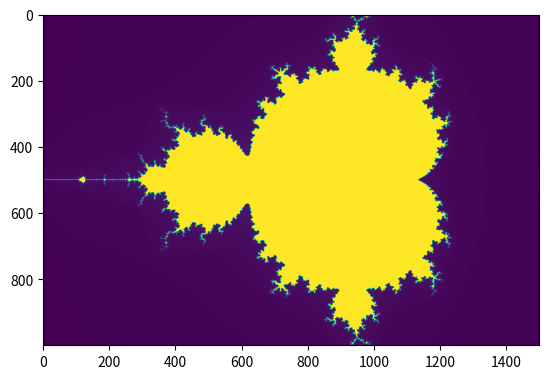

The script that saved this image:
# Adapted from:
# [redacted]

import matplotlib.pyplot as plt
from matplotlib.pylab import imshow
import numpy as np
import time


def is_mandelbrot_candidate(x, y, max_iterations):
    i = 0
    c = complex(x, y)
    z = 0.0j
    for i in range(max_iterations):
        z = z * z + c
        if (z.real * z.real + z.imag * z.imag) >= 4:
            return i

    return 255


def create_fractal(min_x, max_x, min_y, max_y, image, iterations):
    height = image.shape[0]
    width = image.shape[1]

    pixel_size_x = (max_x - min_x) / width
    pixel_size_y = (max_y - min_y) / height

    for x in range(width):
        real = min_x + x * pixel_size_x
        for y in range(height):
            imag = min_y + y * pixel_size_y
            color = is_mandelbrot_candidate(real, imag, iterations)
            image[y, x] = color

    return image


def main():
    image = np.zeros((500 * 2, 750 * 2), dtype=np.uint8)
    fractal = create_fractal(-2.0, 1.0, -1.0, 1.0, image, 20)

    start_time = time.perf_counter()
    create_fractal(-2.0, 1.0, -1.0, 1.0, image, 20)
    duration = time.perf_counter() - start_time
    print(f"2nd call to create_fractal executed in {duration:.2f} second(s)")

    imshow(fractal)
    plt.savefig("mandelbrot.png")


if __name__ == "__main__":
    main()
